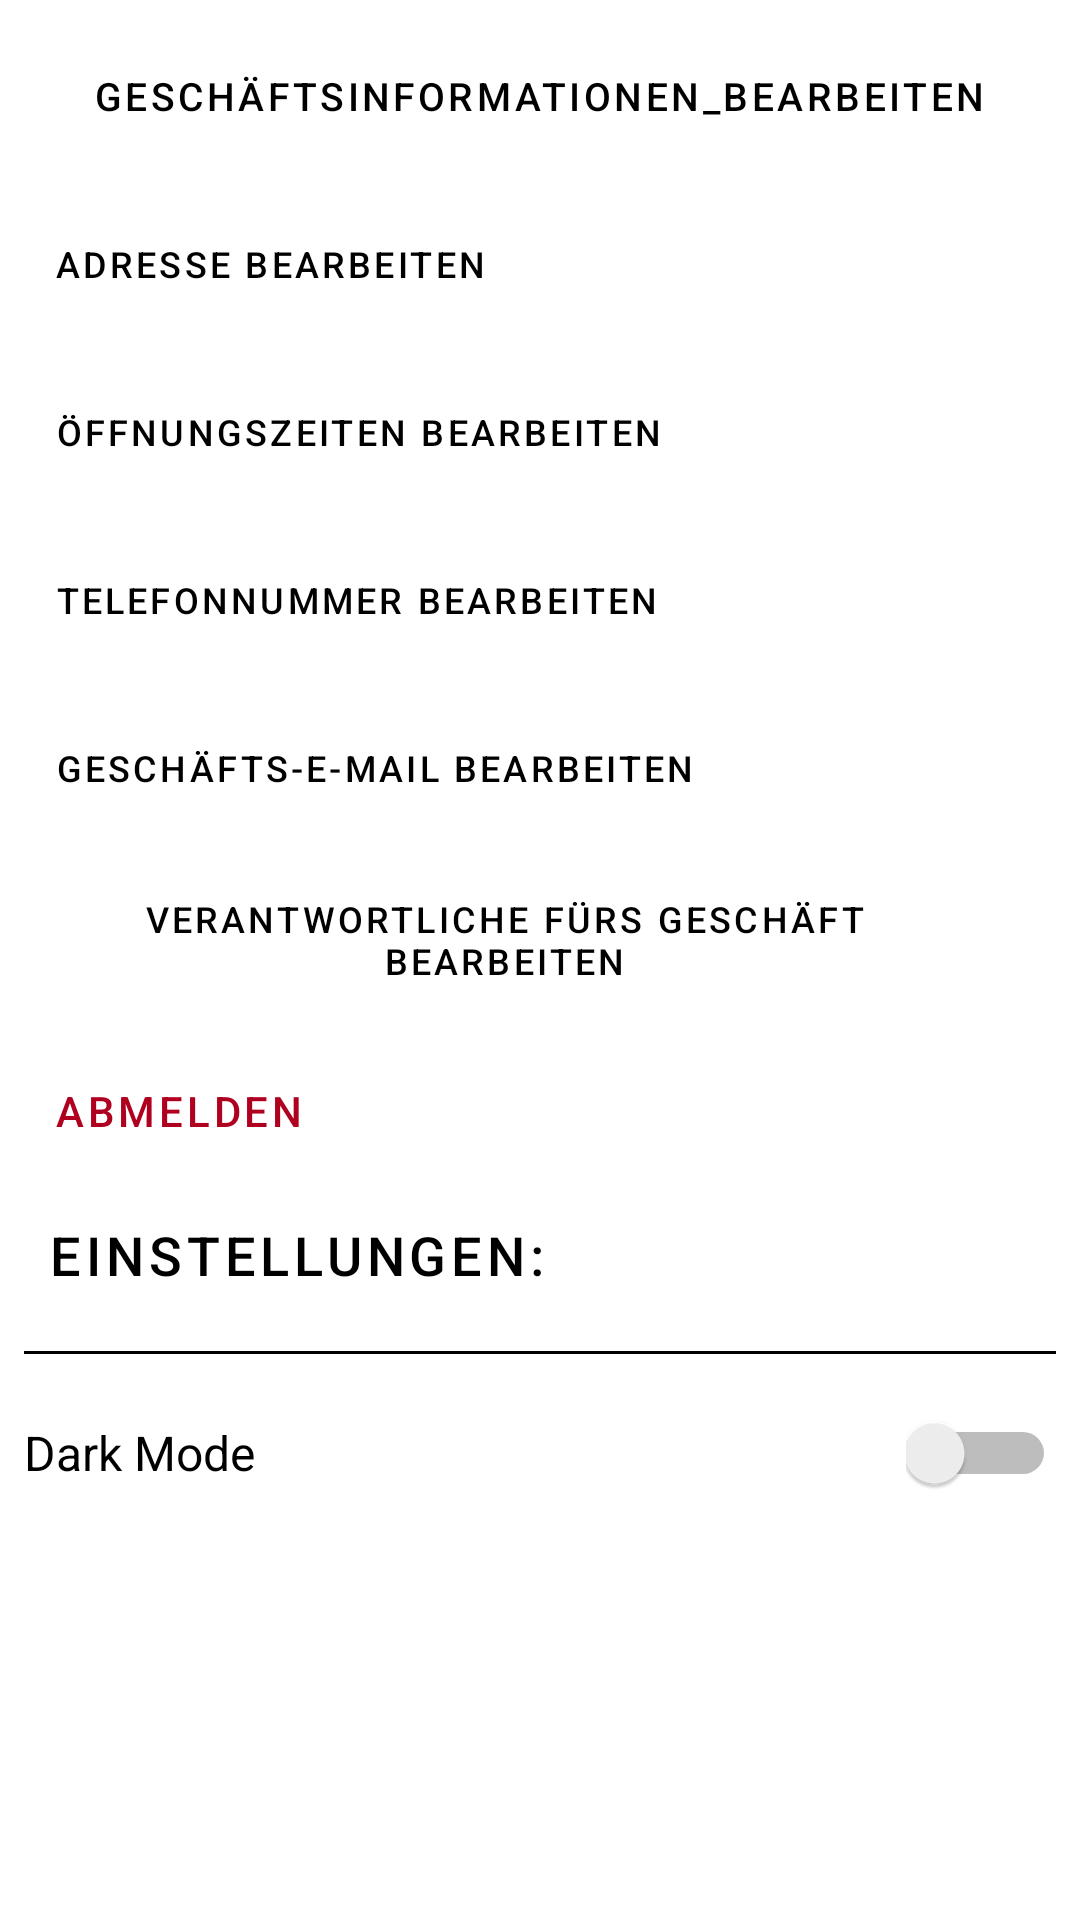

The Android layout XML behind this screen, and the referenced resources:
<!-- AndroidManifest.xml: application theme Theme.SellAppLingen -->
<!-- res/layout/fragment_setting2.xml -->
<ScrollView xmlns:android="http://schemas.android.com/apk/res/android"
    android:layout_width="match_parent"
    android:layout_height="match_parent"
    xmlns:app="http://schemas.android.com/apk/res-auto"
    xmlns:tools="http://schemas.android.com/tools"
    android:padding="8dp"
    style="@style/Screen">

    <LinearLayout
        android:layout_width="match_parent"
        android:layout_height="wrap_content"
        android:orientation="vertical">


        <TextView
            android:layout_width="wrap_content"
            android:layout_height="wrap_content"
            android:text="Geschäftsinformationen_Bearbeiten"
            android:layout_gravity="center_horizontal"
            android:textSize="13sp"
            android:textColor="@color/black"
            app:layout_constraintBottom_toBottomOf="parent"
            style="@style/Widget.MaterialComponents.Button.TextButton"/>
        <Button
            android:id="@+id/editAddressButton"
            android:layout_width="wrap_content"
            android:layout_height="wrap_content"
            android:layout_marginTop="8dp"
            android:backgroundTint="#D2D2D5"
            android:drawablePadding="10dp"
            android:padding="10dp"
            android:text="Adresse bearbeiten"
            android:textColor="@color/black"
            android:textSize="12sp"
            app:layout_constraintStart_toStartOf="parent"
            app:layout_constraintTop_toTopOf="parent"
            style="@style/Widget.MaterialComponents.Button.TextButton"/>
        <Button
            android:id="@+id/editTimesButton"
            android:layout_width="wrap_content"
            android:layout_height="wrap_content"
            android:layout_marginTop="8dp"
            android:backgroundTint="#D2D2D5"
            android:drawablePadding="10dp"
            android:padding="10dp"
            android:text="Öffnungszeiten bearbeiten"
            android:textColor="@color/black"
            android:textSize="12sp"
            app:layout_constraintStart_toStartOf="parent"
            app:layout_constraintTop_toTopOf="parent"
            style="@style/Widget.MaterialComponents.Button.TextButton"/>
        <Button
            android:id="@+id/editPhoneNumberButton"
            android:layout_width="wrap_content"
            android:layout_height="wrap_content"
            android:layout_marginTop="8dp"
            android:backgroundTint="#D2D2D5"
            android:drawablePadding="10dp"
            android:padding="10dp"
            android:text="Telefonnummer bearbeiten"
            android:textColor="@color/black"
            android:textSize="12sp"
            app:layout_constraintStart_toStartOf="parent"
            app:layout_constraintTop_toTopOf="parent"
            style="@style/Widget.MaterialComponents.Button.TextButton"/>
        <Button
            android:id="@+id/editEmailButton"
            android:layout_width="wrap_content"
            android:layout_height="wrap_content"
            android:layout_marginTop="8dp"
            android:backgroundTint="#D2D2D5"
            android:drawablePadding="10dp"
            android:padding="10dp"
            android:text="Geschäfts-E-mail bearbeiten"
            android:textColor="@color/black"
            android:textSize="12sp"
            app:layout_constraintStart_toStartOf="parent"
            app:layout_constraintTop_toTopOf="parent"
            style="@style/Widget.MaterialComponents.Button.TextButton"/>
        <Button
            android:id="@+id/editManagerButton"
            android:layout_width="wrap_content"
            android:layout_height="wrap_content"
            android:layout_marginTop="8dp"
            android:backgroundTint="#D2D2D5"
            android:drawablePadding="10dp"
            android:padding="10dp"
            android:text="Verantwortliche fürs Geschäft bearbeiten"
            android:textColor="@color/black"
            android:textSize="12sp"
            app:layout_constraintStart_toStartOf="parent"
            app:layout_constraintTop_toTopOf="parent"
            style="@style/Widget.MaterialComponents.Button.TextButton"/>
        <Button
            android:id="@+id/signoutButton"
            android:layout_width="wrap_content"
            android:layout_height="wrap_content"
            android:layout_marginTop="8dp"
            android:backgroundTint="#D2D2D5"
            android:drawablePadding="10dp"
            android:padding="10dp"
            android:text="Abmelden"
            android:textColor="@color/design_default_color_error"
            app:layout_constraintStart_toStartOf="parent"
            app:layout_constraintTop_toTopOf="parent"
            style="@style/Widget.MaterialComponents.Button.TextButton"/>


        <TextView
            android:layout_width="wrap_content"
            android:layout_height="wrap_content"
            android:text="Einstellungen:"
            android:textSize="18sp"
            android:textColor="@android:color/black"
            style="@style/Widget.MaterialComponents.Button.TextButton"/>

        <View
            android:layout_width="match_parent"
            android:layout_height="1dp"
            android:layout_marginTop="8dp"
            android:layout_marginBottom="8dp"
            style="@style/View"/>


        <LinearLayout
            android:layout_width="match_parent"
            android:layout_height="wrap_content"
            android:orientation="horizontal">

            <TextView
                android:id="@+id/darkModeText"
                android:layout_width="0dp"
                android:layout_height="match_parent"
                android:layout_weight="1"
                android:text="Dark Mode"
                android:gravity="center_vertical"
                style="@style/Text"
                android:textSize="16sp"
                tools:ignore="Suspicious0dp" />

            <Switch
                android:id="@+id/darkModeSwitch"
                android:layout_width="50dp"
                android:layout_height="50dp"
                android:textSize="16sp"
                android:gravity="center"
                style="@style/Text"
                tools:ignore="UseSwitchCompatOrMaterialXml" />

        </LinearLayout>

    </LinearLayout>
</ScrollView>
<!-- resources referenced by this layout -->
<resources>
  <style name="Screen">
          <item name="android:background">@color/white</item>
      </style>
  <style name="Text">
          <item name="android:textColor">@color/black</item>
      </style>
  <style name="View">
          <item name="android:background">@color/black</item>
      </style>
  <style name="Theme.SellAppLingen" parent="Theme.MaterialComponents.DayNight.DarkActionBar">
          
          <item name="colorPrimary">@color/purple_500</item>
          <item name="colorPrimaryVariant">@color/purple_700</item>
          <item name="colorOnPrimary">@color/white</item>
          
          <item name="colorSecondary">@color/teal_200</item>
          <item name="colorSecondaryVariant">@color/teal_700</item>
          <item name="colorOnSecondary">@color/black</item>
          
          <item name="android:statusBarColor">?attr/colorPrimaryVariant</item>
          
      </style>
  <!-- not gathered from this repository: default colours our renderer supplied (Android Studio template values) -->
  <color name="purple_500">#FF6200EE</color>
  <color name="purple_700">#FF3700B3</color>
  <color name="teal_200">#FF03DAC5</color>
  <color name="teal_700">#FF018786</color>
  <color name="black">#FF000000</color>
  <color name="white">#FFFFFFFF</color>
</resources>
